Run: headless pygame with SDL's dummy video driver; simulated clock (each Clock.tick advances the game by its frame time, no real sleeping); random seed 0; keys injected as events and as key.get_pressed() state; mouse plan: one left click at the window centre at the start of phase 2, then a move to the lower-right quarter at the start of phase 3.
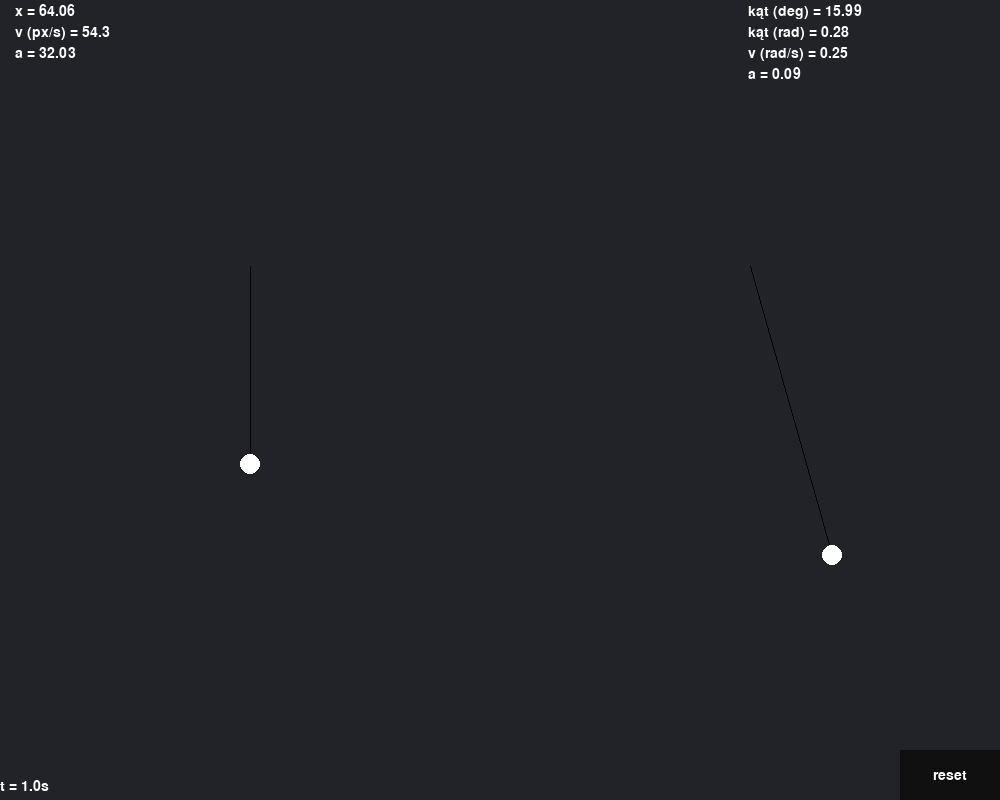
Frame 1 of 4 · flips 1–60 · no input
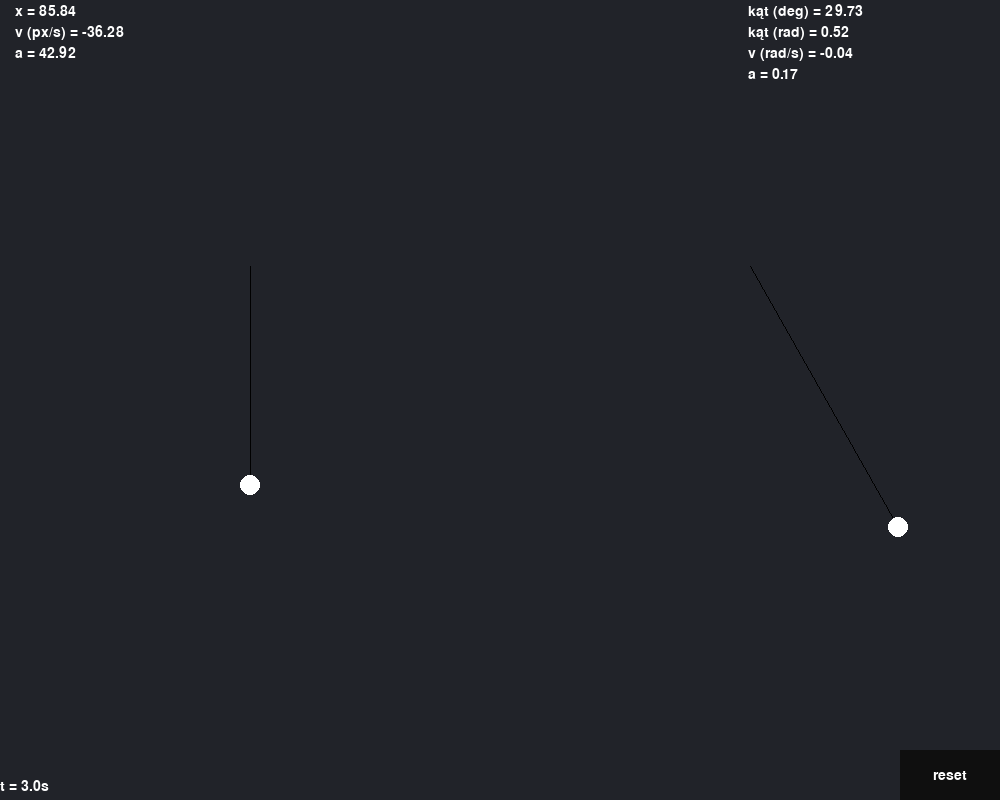
Frame 2 of 4 · flips 61–180 · clicked the window centre · tapped SPACE, RETURN · held RIGHT (→), D
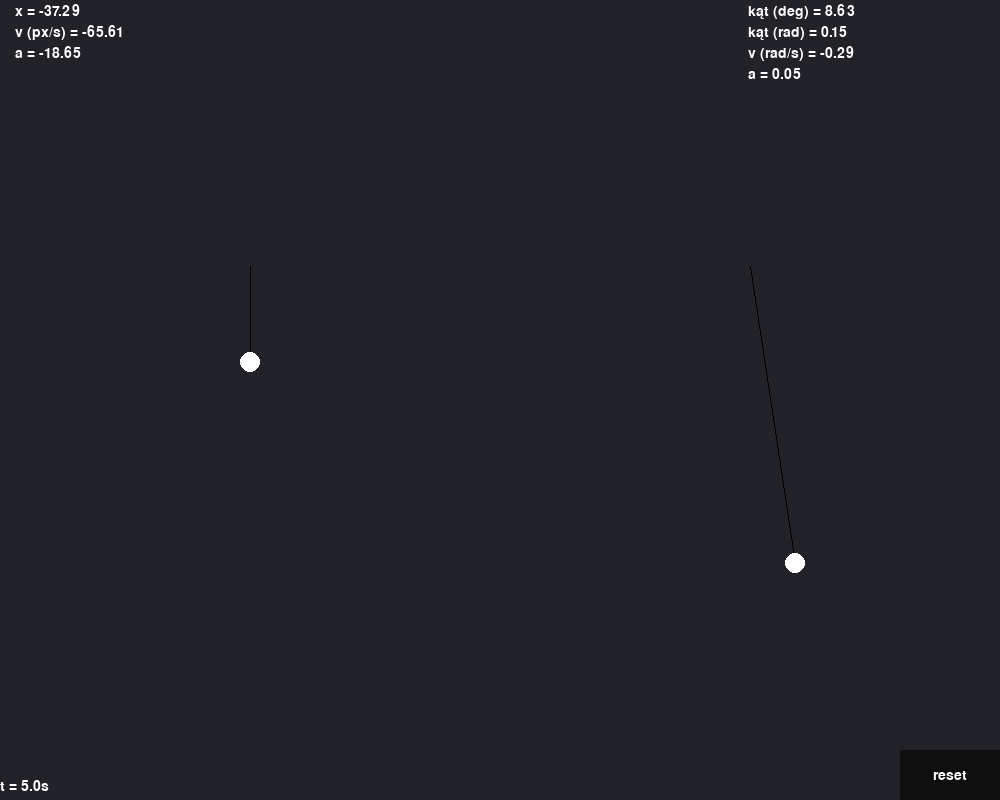
Frame 3 of 4 · flips 181–300 · moved the mouse to the lower-right quarter · held DOWN (↓), S
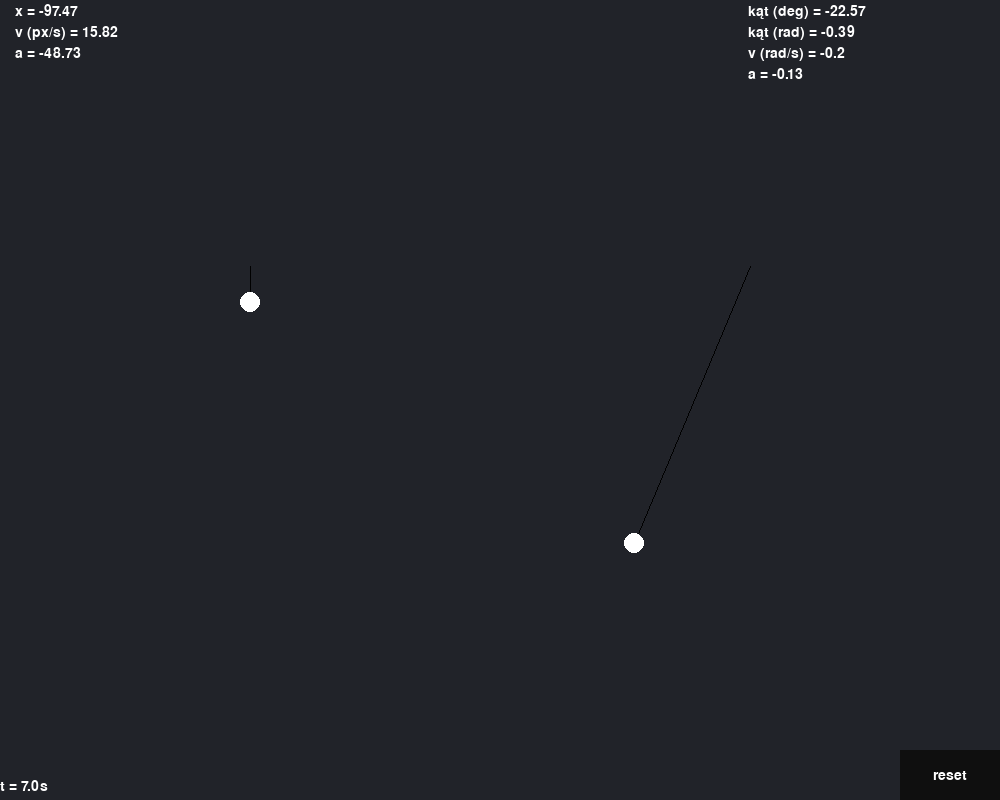
Frame 4 of 4 · flips 301–420 · held LEFT (←), A, UP (↑), W

The pygame program that drew these frames:

import pygame
import math

pygame.init()

# -- General sim settings / Ustawienia -- 
sim_speed = 1 
scale = 10
# -- pygame settings -- 
WIDTH,HEIGHT = 1000,800
WIN = pygame.display.set_mode((WIDTH, HEIGHT))
BG = (33,35,41)
FPS = 60
FONT_SIZE = 21
FONT = pygame.font.SysFont("mono", FONT_SIZE)
pygame.display.set_caption("Pendulum sim")
# -- Constants  -- 
g = 9.81
pi = math.pi

class Button:
    def __init__(self, x, y, width, height, color, text, text_color=None) -> None:
        self.x = x   
        self.y = y   
        self.width = width   
        self.height = height   
        self.color = color   
        self.text = text
        if text_color == None:
            self.text_color = (255,255,255)
        else:
            self.text_color = text_color    
    
    def draw(self):
        pygame.draw.rect(WIN, self.color, (self.x, self.y, self.width, self.height))
        text = FONT.render(self.text, True, self.text_color)
        WIN.blit(text, (self.x + (self.width/2 - text.get_width()/2), self.y + (self.height/2 - text.get_height()/2)))

    def overlaps(self, mouse_pos):
        if mouse_pos[0] > self.x and mouse_pos[0] < self.x + self.width:
            if mouse_pos[1] > self.y and mouse_pos[1] < self.y + self.height:
                return True

class Pendulum:
    def __init__(self, l, alpha, r) -> None:
        self.l = l
        self.amplitude = alpha
        self.r = r
        self.direction = "r"
        self.T = 2*pi * math.sqrt(self.l/g)    
        self.cartesian_x = WIDTH - WIDTH/4

    def draw(self, t):
        omega = 2*pi/self.T
        self.alpha = self.amplitude * math.sin(omega * t)
        v = self.amplitude * omega * math.cos(omega * t)
        a = pow(omega,2) * self.amplitude * math.sin(omega * t)

        v_text = FONT.render(f"v (rad/s) = {round(v,2)}", True, (255,255,255))
        a_text = FONT.render(f"a = {round(a,2)}", True, (255,255,255))
        alpha_rad_text = FONT.render(f"kąt (rad) = {round(self.alpha,2)}", True, (255,255,255))
        alpha_deg_text = FONT.render(f"kąt (deg) = {round(math.degrees(self.alpha),2)}", True, (255,255,255))
        stats = [alpha_deg_text,alpha_rad_text,v_text,a_text]
        for i in range(0, len(stats)):
            WIN.blit(stats[i], (WIDTH - FONT_SIZE*12, (FONT_SIZE * i + 1) + 3))

        x = math.sin(self.alpha) * self.l * scale + self.cartesian_x
        y = math.cos(self.alpha) * self.l * scale + HEIGHT/3

        pygame.draw.line(WIN, (0,0,0), (x,y), (self.cartesian_x, HEIGHT/3))
        pygame.draw.circle(WIN, (255,255,255), (x,y), self.r * scale)

class Spring:
    def __init__(self, amplitude, mass, k, r) -> None:
        self.amplitude = amplitude
        self.mass = mass
        self.k = k
        self.r = r
        self.T = 2*pi * math.sqrt(self.mass/self.k)
        self.cartesian_x = WIDTH/4

    def draw(self, t):
        omega = 2*pi/self.T
        x = self.amplitude * math.sin(omega*t)
        v = omega*self.amplitude * math.cos(omega*t)
        a = pow(omega,2) * self.amplitude * math.sin(omega * t)

        v_text = FONT.render(f"v (px/s) = {round(v,2)}", True, (255,255,255))
        a_text = FONT.render(f"a = {round(a,2)}", True, (255,255,255))
        x_text = FONT.render(f"x = {round(x,2)}", True, (255,255,255))
        stats = [x_text,v_text,a_text]
        for i in range(0, len(stats)):
            WIN.blit(stats[i], (15, (FONT_SIZE * i + 1) + 3))

        pygame.draw.line(WIN, (0,0,0), (self.cartesian_x,x+HEIGHT/2), (self.cartesian_x,HEIGHT/3))
        pygame.draw.circle(WIN, (255,255,255), (self.cartesian_x, x+HEIGHT/2), self.r)


def main():
    run = True
    fpsclock = pygame.time.Clock()

    t = 0
    w1 = Pendulum(30, pi/6, 1)
    s1 = Spring(100, 2, 1, 10)
    reset_button = Button(WIDTH-100, HEIGHT-50, 100,50, (15,15,15), "reset")
    while run:
        fpsclock.tick(FPS)
        WIN.fill(BG)
        w1.draw(t)
        s1.draw(t)
        reset_button.draw()
        t+=1/FPS * sim_speed
        
        t_text = FONT.render(f"t = {round(t,1)}s", True, (255,255,255))
        WIN.blit(t_text, (0, HEIGHT - FONT_SIZE))
        
        pygame.display.update()

        for event in pygame.event.get():
            mouse_pos = pygame.mouse.get_pos()
            if event.type == pygame.QUIT:
                run = False
            if event.type == pygame.MOUSEMOTION:
                if reset_button.overlaps(mouse_pos):
                    reset_button.color = (30,30,30)
                else:
                    reset_button.color = (15,15,15)
            if event.type == pygame.MOUSEBUTTONDOWN:
                if reset_button.overlaps(mouse_pos):
                    t = 0
                    

    pygame.quit()

if __name__ == "__main__":
    main()
